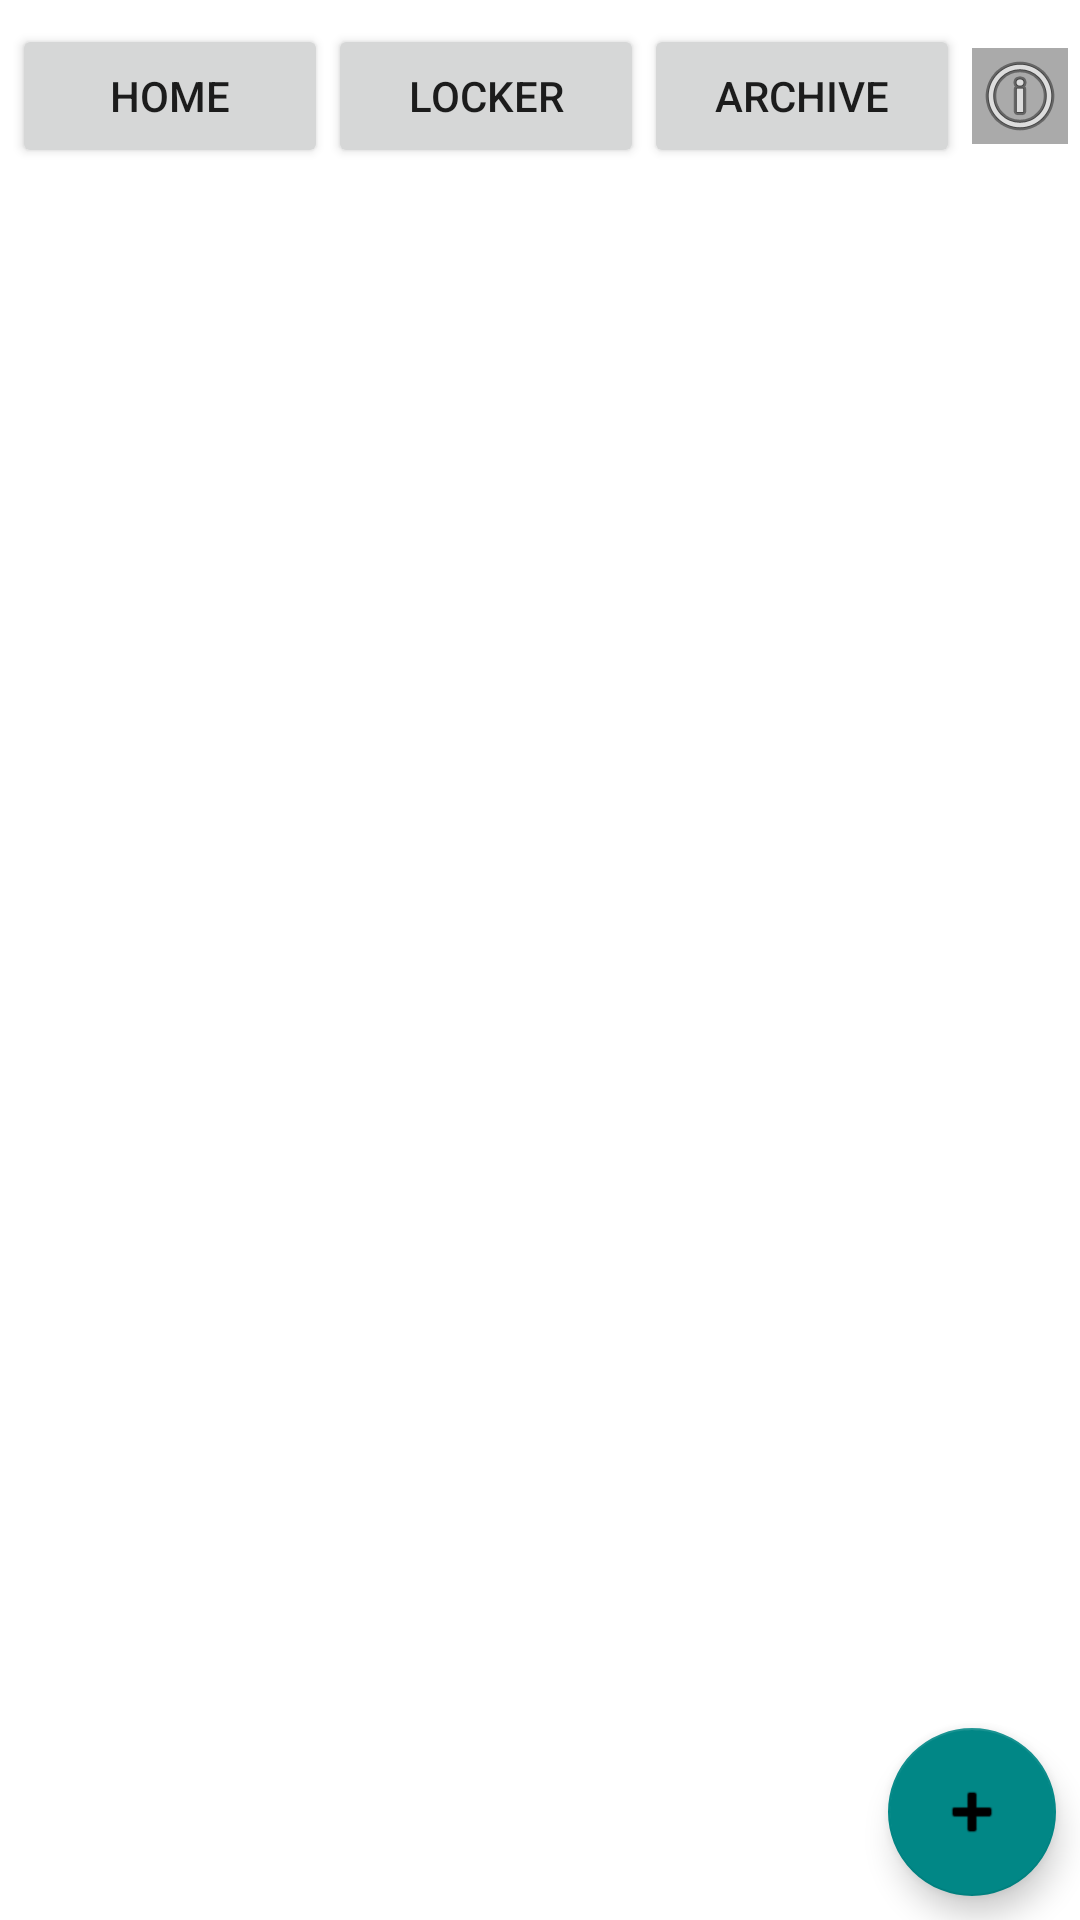

Android layout source for this screen:
<!-- AndroidManifest.xml: application theme Theme.Medicine -->
<!-- res/layout/activity_main.xml -->
<?xml version="1.0" encoding="utf-8"?>
<androidx.constraintlayout.widget.ConstraintLayout xmlns:android="http://schemas.android.com/apk/res/android"
    xmlns:app="http://schemas.android.com/apk/res-auto"
    xmlns:tools="http://schemas.android.com/tools"
    android:layout_width="match_parent"
    android:layout_height="match_parent"
    android:fitsSystemWindows="true"
    tools:context=".MainActivity">

    <Button
        android:id="@+id/homeButton"
        android:layout_width="0dp"
        android:layout_height="wrap_content"
        android:layout_marginStart="4dp"
        android:layout_marginTop="8dp"
        android:text="@string/home"
        app:layout_constraintEnd_toStartOf="@+id/armadiettoButton"
        app:layout_constraintHorizontal_bias="0.5"
        app:layout_constraintHorizontal_chainStyle="packed"
        app:layout_constraintStart_toStartOf="parent"
        app:layout_constraintTop_toTopOf="parent" />

    <Button
        android:id="@+id/armadiettoButton"
        android:layout_width="0dp"
        android:layout_height="wrap_content"
        android:singleLine="true"
        android:text="@string/armadietto"
        app:layout_constraintBottom_toBottomOf="@+id/homeButton"
        app:layout_constraintEnd_toStartOf="@+id/archivioButton"
        app:layout_constraintHorizontal_bias="0.5"
        app:layout_constraintStart_toEndOf="@+id/homeButton"
        app:layout_constraintTop_toTopOf="@+id/homeButton" />

    <Button
        android:id="@+id/archivioButton"
        android:layout_width="0dp"
        android:layout_height="wrap_content"
        android:layout_marginEnd="4dp"
        android:singleLine="true"
        android:text="@string/archivio"
        app:layout_constraintBottom_toBottomOf="@+id/homeButton"
        app:layout_constraintEnd_toStartOf="@+id/infoButton"
        app:layout_constraintStart_toEndOf="@+id/armadiettoButton"
        app:layout_constraintTop_toTopOf="@+id/homeButton" />

    <com.google.android.material.floatingactionbutton.FloatingActionButton
        android:id="@+id/addButton"
        android:layout_width="wrap_content"
        android:layout_height="wrap_content"
        android:layout_marginEnd="8dp"
        android:layout_marginBottom="8dp"
        android:clickable="true"
        android:contentDescription="@string/add_medicine"
        android:focusable="true"
        app:backgroundTint="@color/teal_700"
        app:layout_constraintBottom_toBottomOf="@+id/fragmentHost"
        app:layout_constraintEnd_toEndOf="parent"
        app:srcCompat="@android:drawable/ic_input_add" />

    <ImageButton
        android:id="@+id/infoButton"
        android:layout_width="wrap_content"
        android:layout_height="wrap_content"
        android:layout_marginEnd="4dp"
        android:background="@android:color/darker_gray"
        android:contentDescription="@string/info_icon"
        android:onClick="OpenAppInfo"
        app:layout_constraintBottom_toBottomOf="@+id/archivioButton"
        app:layout_constraintEnd_toEndOf="parent"
        app:layout_constraintTop_toTopOf="@+id/archivioButton"
        app:srcCompat="@android:drawable/ic_menu_info_details" />

    <androidx.fragment.app.FragmentContainerView
        android:id="@+id/fragmentHost"
        android:layout_width="0dp"
        android:layout_height="0dp"
        app:layout_constraintBottom_toBottomOf="parent"
        app:layout_constraintEnd_toEndOf="parent"
        app:layout_constraintStart_toStartOf="parent"
        app:layout_constraintTop_toBottomOf="@+id/homeButton" >

    </androidx.fragment.app.FragmentContainerView>


</androidx.constraintlayout.widget.ConstraintLayout>
<!-- resources referenced by this layout -->
<resources>
  <string name="add_medicine" translatable="false">add medicine</string>
  <string name="archivio">Archive</string>
  <string name="armadietto">Locker</string>
  <string name="home">Home</string>
  <style name="Theme.Medicine" parent="Theme.MaterialComponents.DayNight.NoActionBar">
          
          <item name="colorPrimary">@color/teal_700</item>
          <item name="colorPrimaryVariant">@color/teal_700</item>
          <item name="colorOnPrimary">@color/white</item>
          
          <item name="colorSecondary">@color/teal_200</item>
          <item name="colorSecondaryVariant">@color/teal_700</item>
          <item name="colorOnSecondary">@color/black</item>
          
          <item name="android:statusBarColor" tools:targetApi="l">?attr/colorPrimaryVariant</item>
          
      </style>
  <!-- not gathered from this repository: default colours our renderer supplied (Android Studio template values) -->
  <color name="teal_200">#FF03DAC5</color>
  <color name="teal_700">#FF018786</color>
  <color name="black">#FF000000</color>
  <color name="white">#FFFFFFFF</color>
</resources>
